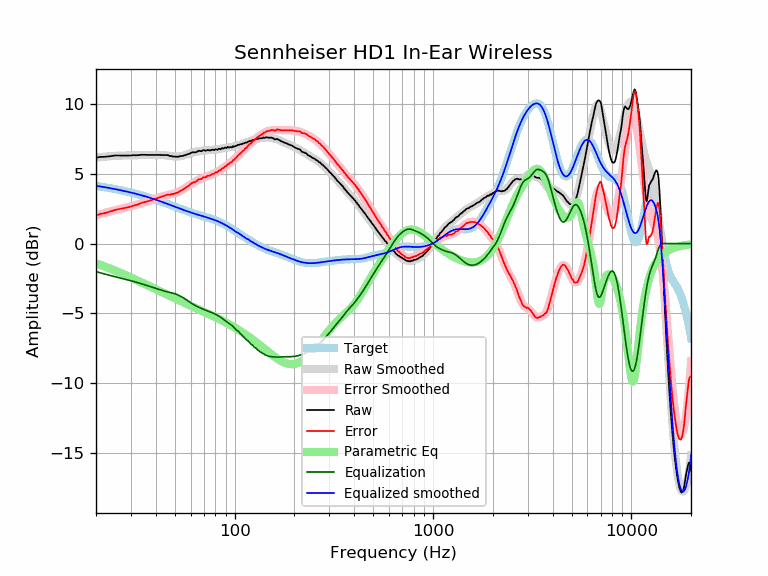

The table this chart was drawn from, first rows:
frequency, raw, error, smoothed, error_smoothed, equalization, parametric_eq, equalized_raw, equalized_smoothed, target
20, 6.15, 2.01, 6.16, 2.02, -2.02, -1.43, 4.13, 4.14, 4.14
21, 6.22, 2.12, 6.19, 2.10, -2.10, -1.53, 4.12, 4.09, 4.09
22, 6.22, 2.17, 6.23, 2.18, -2.18, -1.64, 4.04, 4.05, 4.05
23, 6.25, 2.25, 6.25, 2.25, -2.25, -1.74, 3.99, 4.00, 4.00
24, 6.28, 2.33, 6.28, 2.32, -2.32, -1.85, 3.95, 3.95, 3.95
25, 6.32, 2.41, 6.29, 2.39, -2.39, -1.95, 3.93, 3.90, 3.90
26, 6.32, 2.46, 6.30, 2.45, -2.45, -2.05, 3.87, 3.85, 3.85
27, 6.31, 2.50, 6.31, 2.51, -2.51, -2.15, 3.80, 3.81, 3.81
28, 6.31, 2.55, 6.32, 2.56, -2.56, -2.25, 3.75, 3.76, 3.76
29, 6.31, 2.60, 6.32, 2.61, -2.61, -2.34, 3.69, 3.71, 3.71
30, 6.32, 2.66, 6.33, 2.67, -2.67, -2.44, 3.65, 3.66, 3.66
31, 6.34, 2.73, 6.33, 2.72, -2.72, -2.53, 3.61, 3.61, 3.61
32, 6.33, 2.77, 6.34, 2.78, -2.78, -2.62, 3.55, 3.56, 3.56
33, 6.35, 2.84, 6.35, 2.84, -2.84, -2.71, 3.51, 3.51, 3.51
34, 6.37, 2.91, 6.35, 2.89, -2.89, -2.80, 3.47, 3.46, 3.46
35, 6.37, 2.96, 6.36, 2.95, -2.95, -2.88, 3.42, 3.41, 3.41
36, 6.36, 3.00, 6.36, 3.01, -3.01, -2.97, 3.35, 3.35, 3.35
37, 6.36, 3.06, 6.36, 3.06, -3.06, -3.05, 3.30, 3.30, 3.30
38, 6.36, 3.11, 6.36, 3.11, -3.11, -3.13, 3.24, 3.25, 3.25
39, 6.36, 3.16, 6.36, 3.17, -3.17, -3.20, 3.19, 3.20, 3.20
40, 6.36, 3.21, 6.36, 3.22, -3.22, -3.28, 3.14, 3.14, 3.15
41, 6.36, 3.26, 6.36, 3.27, -3.27, -3.35, 3.09, 3.09, 3.09
42, 6.36, 3.32, 6.36, 3.32, -3.32, -3.42, 3.04, 3.04, 3.04
43, 6.35, 3.36, 6.35, 3.36, -3.36, -3.49, 2.99, 2.99, 2.99
44, 6.35, 3.41, 6.34, 3.40, -3.40, -3.56, 2.94, 2.94, 2.94
45, 6.35, 3.46, 6.33, 3.44, -3.44, -3.63, 2.91, 2.89, 2.89
46, 6.35, 3.51, 6.31, 3.47, -3.47, -3.69, 2.87, 2.83, 2.83
47, 6.28, 3.49, 6.29, 3.51, -3.51, -3.76, 2.77, 2.78, 2.78
48, 6.28, 3.54, 6.27, 3.54, -3.54, -3.82, 2.74, 2.74, 2.73
49, 6.24, 3.55, 6.26, 3.57, -3.57, -3.88, 2.67, 2.69, 2.69
50, 6.24, 3.60, 6.25, 3.61, -3.61, -3.94, 2.63, 2.64, 2.64
51, 6.23, 3.63, 6.24, 3.65, -3.65, -4.00, 2.58, 2.59, 2.59
52, 6.23, 3.68, 6.25, 3.70, -3.70, -4.05, 2.53, 2.55, 2.55
53, 6.27, 3.76, 6.26, 3.76, -3.76, -4.11, 2.51, 2.50, 2.50
54, 6.28, 3.82, 6.28, 3.82, -3.82, -4.16, 2.46, 2.46, 2.46
55, 6.30, 3.88, 6.31, 3.89, -3.89, -4.22, 2.41, 2.42, 2.42
56, 6.34, 3.96, 6.34, 3.96, -3.96, -4.27, 2.38, 2.38, 2.38
57, 6.38, 4.04, 6.37, 4.03, -4.03, -4.32, 2.34, 2.34, 2.34
58, 6.41, 4.11, 6.41, 4.11, -4.11, -4.37, 2.30, 2.30, 2.30
59, 6.44, 4.17, 6.45, 4.18, -4.18, -4.42, 2.26, 2.26, 2.26
60, 6.50, 4.27, 6.48, 4.25, -4.25, -4.46, 2.25, 2.23, 2.23
61, 6.55, 4.35, 6.51, 4.31, -4.31, -4.51, 2.23, 2.20, 2.20
62, 6.55, 4.38, 6.54, 4.37, -4.37, -4.56, 2.17, 2.16, 2.16
63, 6.54, 4.40, 6.56, 4.43, -4.43, -4.60, 2.11, 2.13, 2.13
64, 6.56, 4.46, 6.59, 4.48, -4.48, -4.65, 2.07, 2.10, 2.10
65, 6.61, 4.53, 6.61, 4.53, -4.53, -4.69, 2.07, 2.07, 2.07
66, 6.66, 4.61, 6.62, 4.58, -4.58, -4.73, 2.08, 2.04, 2.04
67, 6.64, 4.62, 6.64, 4.62, -4.62, -4.78, 2.02, 2.02, 2.02
68, 6.62, 4.63, 6.65, 4.66, -4.66, -4.82, 1.96, 1.99, 1.99
69, 6.69, 4.72, 6.66, 4.70, -4.70, -4.86, 1.99, 1.96, 1.96
70, 6.70, 4.76, 6.67, 4.73, -4.73, -4.90, 1.96, 1.94, 1.94
71, 6.66, 4.75, 6.68, 4.77, -4.77, -4.94, 1.89, 1.91, 1.91
72, 6.67, 4.78, 6.68, 4.80, -4.80, -4.98, 1.87, 1.88, 1.88
73, 6.72, 4.86, 6.69, 4.83, -4.83, -5.02, 1.89, 1.86, 1.86
74, 6.70, 4.86, 6.70, 4.86, -4.86, -5.06, 1.83, 1.83, 1.83
75, 6.68, 4.87, 6.70, 4.89, -4.89, -5.10, 1.78, 1.81, 1.81
76, 6.70, 4.92, 6.71, 4.93, -4.93, -5.14, 1.77, 1.78, 1.78
77, 6.74, 4.99, 6.71, 4.96, -4.96, -5.18, 1.78, 1.75, 1.75
78, 6.73, 5.00, 6.72, 5.00, -5.00, -5.22, 1.73, 1.72, 1.72
79, 6.70, 5.00, 6.73, 5.03, -5.03, -5.26, 1.66, 1.69, 1.69
... 553 more rows
